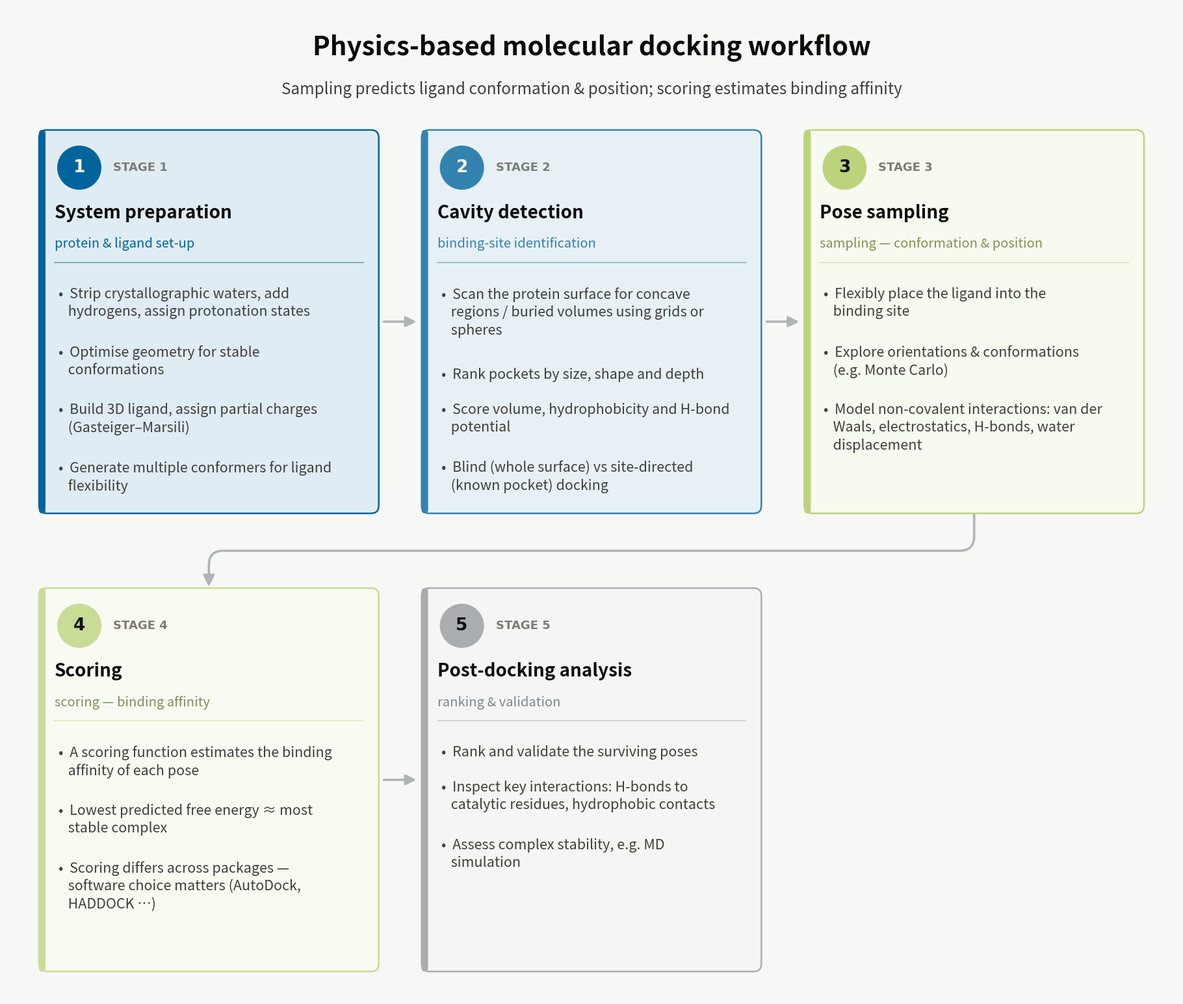

Write the Python code that produced this figure.
"""Horizontal flowchart of the physics-based molecular-docking workflow.

Renders the five sequential stages described in the methods text — protein/ligand
preparation, cavity detection, pose sampling, scoring, and post-docking analysis —
as two rows of cards joined by arrows (a serpentine: three cards across the top
row, two across the bottom, with a wrap-around connector between them). Each card carries a
coloured stage badge, a short title, the source's own italic sub-label (keeping the
"sampling = conformation & position" / "scoring = binding affinity" framing) and a
few concise bullet points with the original citation markers.

Pure matplotlib (no graphviz / external diagram tool), so it runs anywhere the
`vina` env does. Usable two ways:

    # command line
    python Scripts/docking_workflow_flowchart.py -o docking_workflow.png

    # from the notebook (Flow Charts.ipynb)
    from Scripts.docking_workflow_flowchart import build_flowchart
    fig = build_flowchart()          # returns the Matplotlib Figure

Colours are the three Pantone brand colours — 301C blue (#00649c), 376C green
(#8bb31d) and 431C grey (#72777a) — applied per stage at different opacities so
the whole figure stays on-brand while every stage remains distinct. Badge text is
auto-contrasted to its fill and sub-labels are nudged to a legible tone, so every
label clears a comfortable contrast ratio.
"""
from __future__ import annotations

import argparse
import textwrap
from pathlib import Path
from typing import Dict, List, Sequence

import matplotlib
import matplotlib.pyplot as plt
from matplotlib.font_manager import FontProperties
from matplotlib.patches import Circle, FancyArrowPatch, FancyBboxPatch
from matplotlib.path import Path as MplPath


# --------------------------------------------------------------------------- #
# Content — distilled straight from the methods passage, one dict per stage.   #
# `refs` are the original bracketed citation numbers, rendered as superscripts. #
# --------------------------------------------------------------------------- #
STAGES: List[Dict] = [
    {
        "title": "System preparation",
        "subtitle": "protein & ligand set-up",
        "bullets": [
            ("Strip crystallographic waters, add hydrogens, "
             "assign protonation states", "17"),
            ("Optimise geometry for stable conformations", "15"),
            ("Build 3D ligand, assign partial charges "
             "(Gasteiger–Marsili)", "18"),
            ("Generate multiple conformers for ligand flexibility", "19"),
        ],
    },
    {
        "title": "Cavity detection",
        "subtitle": "binding-site identification",
        "bullets": [
            ("Scan the protein surface for concave regions / buried "
             "volumes using grids or spheres", "6"),
            ("Rank pockets by size, shape and depth", None),
            ("Score volume, hydrophobicity and H-bond potential", "20"),
            ("Blind (whole surface) vs site-directed (known pocket) "
             "docking", "15"),
        ],
    },
    {
        "title": "Pose sampling",
        "subtitle": "sampling — conformation & position",
        "bullets": [
            ("Flexibly place the ligand into the binding site", None),
            ("Explore orientations & conformations "
             "(e.g. Monte Carlo)", None),
            ("Model non-covalent interactions: van der Waals, "
             "electrostatics, H-bonds, water displacement", "21"),
        ],
    },
    {
        "title": "Scoring",
        "subtitle": "scoring — binding affinity",
        "bullets": [
            ("A scoring function estimates the binding affinity of "
             "each pose", None),
            ("Lowest predicted free energy ≈ most stable "
             "complex", "19"),
            ("Scoring differs across packages — software choice "
             "matters (AutoDock, HADDOCK …)", None),
        ],
    },
    {
        "title": "Post-docking analysis",
        "subtitle": "ranking & validation",
        "bullets": [
            ("Rank and validate the surviving poses", None),
            ("Inspect key interactions: H-bonds to catalytic "
             "residues, hydrophobic contacts", None),
            ("Assess complex stability, e.g. MD simulation", "10, 11"),
        ],
    },
]

# --- Brand palette (three Pantone spot colours) ---------------------------- #
BRAND_BLUE = "#00649c"    # Pantone 301C   RGB 0/100/156
BRAND_GREEN = "#8bb31d"   # Pantone 376C   RGB 139/179/29
BRAND_GREY = "#72777a"    # Pantone 431C   RGB 114/120/122

BRAND_GREEN_LT = "#bcd37c"   # a lighter tint of 376C green

# Five stages coloured from the brand palette, each hue reused at a lower opacity
# for its second stage so the pairs stay related but distinct. Each entry is
# (base colour, opacity):
#   1 System preparation    blue        100%
#   2 Cavity detection      blue         80%
#   3 Pose sampling         light green 100%
#   4 Scoring               light green  80%
#   5 Post-docking analysis grey         60%
PALETTE_BRAND = [
    (BRAND_BLUE, 1.00),
    (BRAND_BLUE, 0.80),
    (BRAND_GREEN_LT, 1.00),
    (BRAND_GREEN_LT, 0.80),
    (BRAND_GREY, 0.60),
]
# Single-hue alternative: brand blue stepped through five opacities.
PALETTE_MONO = [(BRAND_BLUE, a) for a in (1.00, 0.82, 0.64, 0.48, 0.34)]

# Chrome / ink tokens (light mode).
INK_PRIMARY = "#0b0b0b"
INK_SECONDARY = "#40403d"
INK_MUTED = "#7c7b75"
SURFACE = "#ffffff"

# Dark-mode ink / surface overrides (used when theme="dark").
DARK = {
    "ink_primary": "#ffffff",
    "ink_secondary": "#d4d3ca",
    "ink_muted": "#9a998f",
    "surface": "#1f1f1d",
    "page": "#141413",
}


def _rgb(hex_color: str):
    return tuple(int(hex_color[i:i + 2], 16) for i in (1, 3, 5))


def _hex(rgb) -> str:
    return "#{:02x}{:02x}{:02x}".format(*(max(0, min(255, round(c))) for c in rgb))


def _blend(fg: str, bg: str, alpha: float) -> str:
    """Composite ``fg`` over ``bg`` at ``alpha`` opacity → an opaque hex."""
    f, b = _rgb(fg), _rgb(bg)
    return _hex(alpha * f[k] + (1 - alpha) * b[k] for k in range(3))


def _contrast(a: str, b: str) -> float:
    la, lb = _luminance(a), _luminance(b)
    hi, lo = max(la, lb), min(la, lb)
    return (hi + 0.05) / (lo + 0.05)


def _readable(fg: str, bg: str, target: float = 3.4) -> str:
    """Nudge ``fg`` toward black (light bg) or white (dark bg) until it clears
    ``target``:1 contrast — keeps a brand hue legible as small text."""
    if _contrast(fg, bg) >= target:
        return fg
    toward = "#ffffff" if _luminance(bg) < 0.2 else "#000000"
    for k in range(1, 21):
        c = _blend(fg, toward, 1 - k * 0.045)
        if _contrast(c, bg) >= target:
            return c
    return toward


def _luminance(hex_color: str) -> float:
    """WCAG relative luminance of an ``#rrggbb`` colour."""
    r, g, b = (int(hex_color[i:i + 2], 16) / 255 for i in (1, 3, 5))

    def lin(c: float) -> float:
        return c / 12.92 if c <= 0.03928 else ((c + 0.055) / 1.055) ** 2.4

    return 0.2126 * lin(r) + 0.7152 * lin(g) + 0.0722 * lin(b)


def _text_on(hex_color: str) -> str:
    """White text where it clears 3:1 on ``hex_color``, else black.

    Keeps white numerals on the deep hues (blue/violet/orange) but flips to
    black on the mid-luminance ones (amber/aqua) where white would be too faint.
    """
    contrast_white = 1.05 / (_luminance(hex_color) + 0.05)
    return "#ffffff" if contrast_white >= 3.0 else "#111111"


def _superscript(refs: str) -> str:
    """Turn a ref string like ``"10, 11"`` into unicode superscripts."""
    table = {"0": "⁰", "1": "¹", "2": "²", "3": "³",
             "4": "⁴", "5": "⁵", "6": "⁶", "7": "⁷",
             "8": "⁸", "9": "⁹", ",": "˒", " ": " "}
    return "".join(table.get(ch, ch) for ch in refs)


def _unit(p, q):
    """Unit vector pointing from ``p`` to ``q`` (zero vector if coincident)."""
    dx, dy = q[0] - p[0], q[1] - p[1]
    d = (dx * dx + dy * dy) ** 0.5
    return (0.0, 0.0) if d == 0 else (dx / d, dy / d)


def _rounded_path(points, radius: float = 0.20) -> "MplPath":
    """Build a :class:`~matplotlib.path.Path` through ``points`` with the
    interior corners rounded off by ``radius`` (quadratic-Bezier fillets).

    ``points`` is an orthogonal polyline; used to route the serpentine
    connector that wraps from the end of the top row to the start of the
    bottom row without cutting diagonally across the cards.
    """
    verts = [points[0]]
    codes = [MplPath.MOVETO]
    for i in range(1, len(points) - 1):
        p_prev, p, p_next = points[i - 1], points[i], points[i + 1]
        vin, vout = _unit(p_prev, p), _unit(p, p_next)
        a = (p[0] - vin[0] * radius, p[1] - vin[1] * radius)
        b = (p[0] + vout[0] * radius, p[1] + vout[1] * radius)
        verts += [a, p, b]
        codes += [MplPath.LINETO, MplPath.CURVE3, MplPath.CURVE3]
    verts.append(points[-1])
    codes.append(MplPath.LINETO)
    return MplPath(verts, codes)


def build_flowchart(
    stages: Sequence[Dict] = STAGES,
    *,
    theme: str = "light",
    palette: str = "categorical",
    show_refs: bool = False,
    title: str = "Physics-based molecular docking workflow",
    subtitle: str = ("Sampling predicts ligand conformation & position; "
                     "scoring estimates binding affinity"),
    width: float = 18.0,
    card_height: float = 5.9,
):
    """Build and return the flowchart :class:`~matplotlib.figure.Figure`.

    All geometry is in inches on an equal-aspect axis so rounded corners stay
    circular and arrows keep their proportions at any figure size.
    """
    n = len(stages)

    # Resolve theme tokens.
    if theme == "dark":
        ink_primary, ink_secondary, ink_muted = (
            DARK["ink_primary"], DARK["ink_secondary"], DARK["ink_muted"])
        surface, page = DARK["surface"], DARK["page"]
    else:
        ink_primary, ink_secondary, ink_muted = INK_PRIMARY, INK_SECONDARY, INK_MUTED
        surface, page = SURFACE, "#f7f7f5"

    # Brand colours applied at their per-stage opacity. Accents are composited
    # over white so an opacity of 1.0 is the true spot colour and lower values
    # read as lighter tints of it; card bodies get a faint wash of the same hue,
    # and the connector arrows use brand grey.
    accents = PALETTE_MONO if palette == "mono" else PALETTE_BRAND
    accent_colours = [_blend(base, "#ffffff", op) for base, op in accents]
    body_tints = [_blend(base, surface, op * 0.12) for base, op in accents]
    arrow = _blend(BRAND_GREY, surface, 0.55)

    # --- layout (inches) --------------------------------------------------- #
    # Two rows (serpentine): the first ceil(n/2) stages fill the top row, the
    # rest the bottom row. Card width is sized to the wider (top) row so every
    # card is identical; the shorter bottom row is left-aligned beneath it and
    # linked by a wrap-around connector routed through the gap between rows.
    margin_x = 0.5
    gap = 0.66                      # horizontal space between cards (holds arrow)
    row_gap = 1.15                  # vertical corridor between the two rows
    title_band = 1.9                # headroom for the figure title + subtitle
    bottom_pad = 0.4

    top_count = (n + 1) // 2
    cols_per_row = top_count
    row_of = lambda i: 0 if i < top_count else 1
    col_of = lambda i: i if i < top_count else i - top_count

    card_w = (width - 2 * margin_x - (cols_per_row - 1) * gap) / cols_per_row
    height = title_band + 2 * card_height + row_gap + bottom_pad

    fig = plt.figure(figsize=(width, height), dpi=100)
    fig.patch.set_facecolor(page)
    ax = fig.add_axes([0, 0, 1, 1])
    ax.set_xlim(0, width)
    ax.set_ylim(0, height)
    ax.set_aspect("equal")
    ax.axis("off")

    # Per-row vertical extents (top row 0 sits above bottom row 1).
    row_top = [height - title_band, height - title_band - card_height - row_gap]
    row_bottom = [row_top[0] - card_height, row_top[1] - card_height]
    row_ymid = [(row_top[r] + row_bottom[r]) / 2 for r in (0, 1)]

    def card_x(i):
        x_left = margin_x + col_of(i) * (card_w + gap)
        return x_left, x_left + card_w

    # --- figure title ------------------------------------------------------ #
    ax.text(width / 2, height - 0.64, title, ha="center", va="center",
            fontsize=29, fontweight="bold", color=ink_primary)
    ax.text(width / 2, height - 1.28, subtitle, ha="center", va="center",
            fontsize=17.5, style="italic", color=ink_secondary)

    pad = 0.24
    badge_r = 0.34
    mono = FontProperties(family="DejaVu Sans")

    for i, stage in enumerate(stages):
        row = row_of(i)
        x_left, x_right = card_x(i)
        card_top = row_top[row]
        card_bottom = row_bottom[row]
        accent = accent_colours[i]

        # Card: faint hue wash, coloured border, subtle rounded corners.
        card = FancyBboxPatch(
            (x_left, card_bottom), card_w, card_height,
            boxstyle="round,pad=0,rounding_size=0.12",
            facecolor=body_tints[i], edgecolor=accent, linewidth=1.8,
            mutation_aspect=1.0, zorder=2,
        )
        ax.add_patch(card)
        # Thin coloured accent rail down the left edge of the card.
        rail = FancyBboxPatch(
            (x_left, card_bottom), 0.10, card_height,
            boxstyle="round,pad=0,rounding_size=0.05",
            facecolor=accent, edgecolor="none", zorder=3,
        )
        ax.add_patch(rail)

        # Stage badge (numbered circle) at the top-left, with a "STAGE n" kicker.
        bx = x_left + pad + badge_r + 0.04
        by = card_top - pad - badge_r
        ax.add_patch(Circle((bx, by), badge_r, facecolor=accent,
                             edgecolor="none", zorder=4))
        ax.text(bx, by, str(i + 1), ha="center", va="center",
                fontsize=19, fontweight="bold",
                color=_text_on(accent), zorder=5,
                fontproperties=mono)
        ax.text(bx + badge_r + 0.18, by, f"STAGE {i + 1}", ha="left", va="center",
                fontsize=13, fontweight="bold", color=ink_muted,
                fontproperties=mono)

        # Title on its own full-width line under the badge (fits long titles),
        # then the source's italic sub-label.
        title_y = by - badge_r - 0.36
        ax.text(x_left + pad, title_y, stage["title"], ha="left", va="center",
                fontsize=20, fontweight="bold", color=ink_primary)
        sub_y = title_y - 0.48
        ax.text(x_left + pad, sub_y, stage["subtitle"], ha="left", va="center",
                fontsize=14.5, style="italic", color=_readable(accent, surface))

        # Divider under the header block.
        div_y = sub_y - 0.28
        ax.plot([x_left + pad, x_right - pad], [div_y, div_y],
                color=accent, linewidth=1.2, alpha=0.55, zorder=3)

        # Bullets, wrapped to the card's inner width with a hanging indent.
        inner_w = card_w - 2 * pad - 0.10
        wrap_chars = max(18, int(inner_w / 0.116))
        y = div_y - 0.38
        line_h = 0.35
        for text, refs in stage["bullets"]:
            body = text
            if show_refs and refs:
                body = f"{text} {_superscript(refs)}"
            wrapped = textwrap.wrap(body, width=wrap_chars) or [body]
            block = "•  " + "\n   ".join(wrapped)
            ax.text(x_left + pad + 0.06, y, block, ha="left", va="top",
                    fontsize=15.5, color=ink_secondary,
                    linespacing=1.32, zorder=4)
            y -= len(wrapped) * line_h + 0.19

        # Arrow to the next card within the same row.
        if i + 1 < n and row_of(i + 1) == row:
            a0 = x_right + 0.08
            a1 = x_right + gap - 0.08
            ax.add_patch(FancyArrowPatch(
                (a0, row_ymid[row]), (a1, row_ymid[row]),
                arrowstyle="-|>", mutation_scale=24,
                linewidth=2.6, color=arrow, zorder=1,
                shrinkA=0, shrinkB=0,
            ))

    # --- serpentine wrap connector: end of top row -> start of bottom row -- #
    if n > top_count:
        top_left, top_right = card_x(top_count - 1)
        bot_left, bot_right = card_x(top_count)
        top_cx = (top_left + top_right) / 2
        bot_cx = (bot_left + bot_right) / 2
        corridor_y = (row_bottom[0] + row_top[1]) / 2
        pts = [
            (top_cx, row_bottom[0] - 0.02),   # drop out of the last top card
            (top_cx, corridor_y),             # into the inter-row corridor
            (bot_cx, corridor_y),             # sweep left across the corridor
            (bot_cx, row_top[1] + 0.02),      # down into the first bottom card
        ]
        ax.add_patch(FancyArrowPatch(
            path=_rounded_path(pts, radius=0.22),
            arrowstyle="-|>", mutation_scale=26,
            linewidth=2.6, color=arrow, zorder=1,
            shrinkA=0, shrinkB=0,
        ))

    return fig


def main(argv: Sequence[str] | None = None) -> None:
    matplotlib.use("Agg")  # CLI is headless — only ever saving to file
    p = argparse.ArgumentParser(description=__doc__.split("\n")[0])
    p.add_argument("-o", "--output", default="docking_workflow_flowchart.png",
                   help="output image path (extension sets the format)")
    p.add_argument("--theme", choices=["light", "dark"], default="light")
    p.add_argument("--palette", choices=["brand", "mono"], default="brand",
                   help="three brand colours across the stages, or brand blue "
                        "stepped through opacities")
    p.add_argument("--refs", action="store_true",
                   help="show the [nn] citation superscripts (off by default)")
    p.add_argument("--dpi", type=int, default=300)
    p.add_argument("--width", type=float, default=18.0,
                   help="figure width in inches")
    p.add_argument("--also-pdf", action="store_true",
                   help="additionally write a vector PDF beside the raster output")
    args = p.parse_args(argv)

    fig = build_flowchart(theme=args.theme, palette=args.palette,
                          show_refs=args.refs, width=args.width)

    out = Path(args.output)
    fig.savefig(out, dpi=args.dpi, bbox_inches="tight",
                facecolor=fig.get_facecolor())
    print(f"wrote {out.resolve()}")
    if args.also_pdf:
        pdf = out.with_suffix(".pdf")
        fig.savefig(pdf, bbox_inches="tight", facecolor=fig.get_facecolor())
        print(f"wrote {pdf.resolve()}")
    plt.close(fig)


if __name__ == "__main__":
    main()
